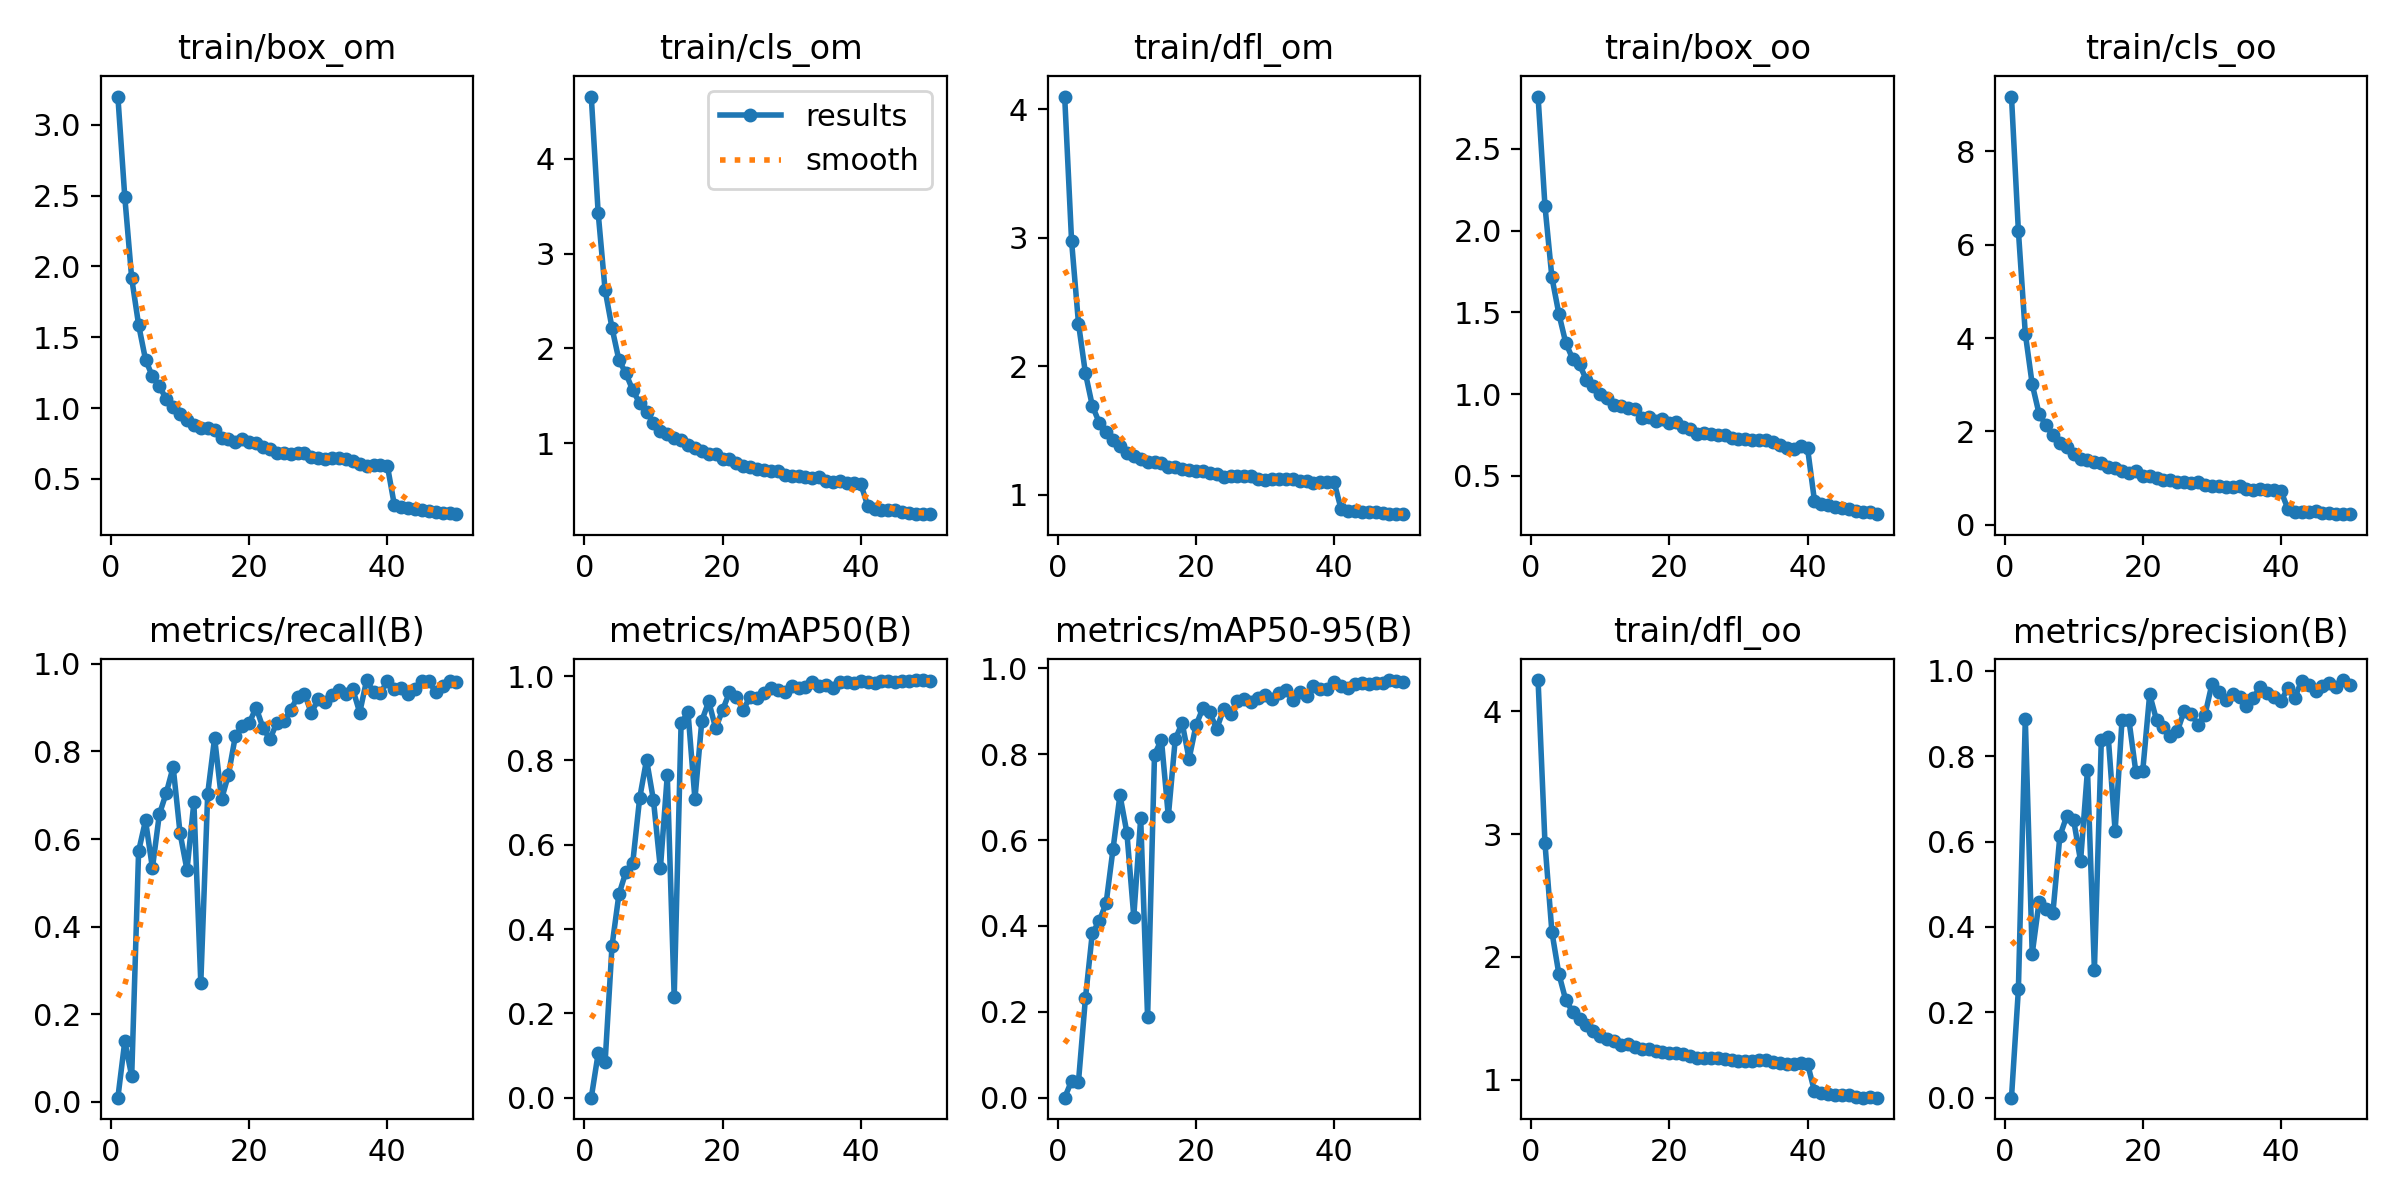

Values plotted in this chart, from the file beside it:
epoch, train/box_om, train/cls_om, train/dfl_om, train/box_oo, train/cls_oo, train/dfl_oo, metrics/precision(B), metrics/recall(B), metrics/mAP50(B), metrics/mAP50-95(B), val/box_om, val/cls_om, val/dfl_om, val/box_oo, val/cls_oo, val/dfl_oo, lr/pg0, lr/pg1, lr/pg2
1, 3.199, 4.657, 4.1, 2.819, 9.171, 4.255, 1e-05, 0.00901, 1e-05, 0, 2.981, 4.978, 4.293, 2.808, 12.95, 4.232, 0.0003291, 0.0003291, 0.0003291
2, 2.49, 3.427, 2.974, 2.149, 6.296, 2.924, 0.2536, 0.1377, 0.1052, 0.03905, 2.089, 3.374, 2.755, 1.729, 6.729, 2.605, 0.0006493, 0.0006493, 0.0006493
3, 1.916, 2.616, 2.332, 1.714, 4.097, 2.204, 0.8883, 0.05833, 0.08359, 0.03764, 1.989, 4.17, 2.795, 1.58, 5.762, 2.376, 0.0009563, 0.0009563, 0.0009563
4, 1.587, 2.216, 1.946, 1.493, 3.01, 1.864, 0.337, 0.5722, 0.3597, 0.231, 1.018, 2.114, 1.483, 1.074, 2.752, 1.511, 0.0009406, 0.0009406, 0.0009406
5, 1.342, 1.876, 1.692, 1.315, 2.374, 1.649, 0.4595, 0.6423, 0.4822, 0.383, 0.891, 1.623, 1.336, 0.833, 2.061, 1.305, 0.0009406, 0.0009406, 0.0009406
6, 1.223, 1.738, 1.561, 1.216, 2.133, 1.554, 0.4425, 0.5336, 0.5347, 0.411, 0.8543, 1.844, 1.304, 0.8721, 2.167, 1.272, 0.0009208, 0.0009208, 0.0009208
7, 1.157, 1.558, 1.486, 1.182, 1.914, 1.493, 0.4336, 0.6563, 0.5569, 0.4534, 0.8677, 1.592, 1.273, 0.8322, 1.831, 1.262, 0.000901, 0.000901, 0.000901
8, 1.06, 1.424, 1.428, 1.086, 1.758, 1.442, 0.6126, 0.705, 0.7101, 0.5795, 0.7859, 0.9946, 1.16, 0.7605, 1.256, 1.161, 0.0008812, 0.0008812, 0.0008812
9, 1.009, 1.327, 1.377, 1.047, 1.657, 1.393, 0.6598, 0.7645, 0.8014, 0.7046, 0.6067, 0.9967, 1.05, 0.6398, 1.222, 1.067, 0.0008614, 0.0008614, 0.0008614
10, 0.956, 1.215, 1.328, 0.9993, 1.521, 1.353, 0.6499, 0.6133, 0.7052, 0.6173, 0.6085, 1.076, 1.056, 0.6087, 1.224, 1.076, 0.0008416, 0.0008416, 0.0008416
11, 0.9178, 1.131, 1.301, 0.9753, 1.418, 1.331, 0.5546, 0.5294, 0.5436, 0.4218, 1.137, 2.109, 1.52, 0.9814, 2.25, 1.389, 0.0008218, 0.0008218, 0.0008218
12, 0.8815, 1.1, 1.28, 0.9342, 1.389, 1.312, 0.7677, 0.6836, 0.7646, 0.6505, 0.6402, 1.109, 1.088, 0.7009, 1.297, 1.085, 0.000802, 0.000802, 0.000802
13, 0.861, 1.056, 1.255, 0.9262, 1.348, 1.286, 0.2995, 0.2711, 0.2386, 0.1867, 1.407, 2.391, 1.967, 1.174, 2.829, 1.698, 0.0007822, 0.0007822, 0.0007822
14, 0.8561, 1.034, 1.258, 0.9124, 1.323, 1.292, 0.8368, 0.7035, 0.8888, 0.7987, 0.5331, 0.6997, 0.9876, 0.5667, 0.9178, 1.003, 0.0007624, 0.0007624, 0.0007624
15, 0.8459, 0.975, 1.243, 0.9109, 1.244, 1.268, 0.8458, 0.8309, 0.9139, 0.8338, 0.4696, 0.5437, 0.9756, 0.5052, 0.6839, 0.9933, 0.0007426, 0.0007426, 0.0007426
16, 0.7886, 0.9447, 1.216, 0.8564, 1.21, 1.249, 0.6248, 0.6905, 0.7083, 0.6554, 0.4422, 0.9775, 0.9426, 0.4744, 1.098, 0.9529, 0.0007228, 0.0007228, 0.0007228
17, 0.7839, 0.913, 1.214, 0.8609, 1.157, 1.248, 0.8856, 0.7468, 0.8943, 0.8346, 0.4322, 0.6136, 0.9701, 0.4674, 0.7197, 0.972, 0.000703, 0.000703, 0.000703
18, 0.7624, 0.8845, 1.196, 0.8367, 1.101, 1.23, 0.8845, 0.8349, 0.9397, 0.8728, 0.4416, 0.4436, 0.9473, 0.4703, 0.4925, 0.9509, 0.0006832, 0.0006832, 0.0006832
19, 0.7783, 0.8885, 1.193, 0.8472, 1.143, 1.224, 0.7631, 0.8588, 0.876, 0.7889, 0.4856, 0.7415, 0.9577, 0.5254, 0.938, 0.9676, 0.0006634, 0.0006634, 0.0006634
20, 0.7572, 0.8315, 1.183, 0.8255, 1.055, 1.217, 0.7663, 0.8645, 0.9191, 0.8669, 0.4114, 0.6549, 0.9385, 0.4142, 0.8245, 0.9473, 0.0006436, 0.0006436, 0.0006436
21, 0.756, 0.832, 1.183, 0.8276, 1.036, 1.215, 0.9448, 0.9004, 0.9614, 0.9073, 0.4192, 0.3861, 0.9281, 0.4377, 0.3947, 0.943, 0.0006238, 0.0006238, 0.0006238
22, 0.7267, 0.7884, 1.169, 0.8006, 0.9987, 1.208, 0.8841, 0.8541, 0.9494, 0.897, 0.3888, 0.3945, 0.9166, 0.4164, 0.4796, 0.93, 0.000604, 0.000604, 0.000604
23, 0.7097, 0.7582, 1.162, 0.7843, 0.9673, 1.197, 0.8682, 0.8278, 0.9201, 0.8587, 0.4077, 0.5716, 0.928, 0.4218, 0.6446, 0.9392, 0.0005842, 0.0005842, 0.0005842
24, 0.6832, 0.7519, 1.141, 0.7549, 0.9645, 1.178, 0.8466, 0.8657, 0.9512, 0.905, 0.4033, 0.6956, 0.9198, 0.4064, 0.653, 0.9245, 0.0005644, 0.0005644, 0.0005644
25, 0.6809, 0.7278, 1.143, 0.7597, 0.9231, 1.179, 0.858, 0.8687, 0.9478, 0.8938, 0.3985, 0.3928, 0.9232, 0.4251, 0.4641, 0.9253, 0.0005446, 0.0005446, 0.0005446
26, 0.6784, 0.7128, 1.145, 0.7593, 0.9133, 1.18, 0.9065, 0.8957, 0.9598, 0.924, 0.3664, 0.4284, 0.9222, 0.372, 0.4521, 0.9255, 0.0005248, 0.0005248, 0.0005248
27, 0.6836, 0.7031, 1.144, 0.7533, 0.8933, 1.18, 0.899, 0.9233, 0.9707, 0.9275, 0.3493, 0.4055, 0.9021, 0.3755, 0.4408, 0.9102, 0.000505, 0.000505, 0.000505
28, 0.683, 0.709, 1.141, 0.7514, 0.9099, 1.172, 0.8737, 0.9324, 0.9665, 0.9212, 0.3519, 0.3371, 0.9081, 0.3878, 0.3565, 0.9213, 0.0004852, 0.0004852, 0.0004852
29, 0.6542, 0.6666, 1.122, 0.7313, 0.8505, 1.16, 0.8966, 0.8876, 0.9629, 0.9304, 0.3488, 0.3343, 0.9093, 0.365, 0.3966, 0.9201, 0.0004654, 0.0004654, 0.0004654
30, 0.647, 0.6512, 1.116, 0.7245, 0.8273, 1.152, 0.9684, 0.9205, 0.9763, 0.9377, 0.3503, 0.3016, 0.8964, 0.363, 0.3037, 0.9021, 0.0004456, 0.0004456, 0.0004456
31, 0.6431, 0.6558, 1.118, 0.7264, 0.8341, 1.155, 0.9494, 0.9123, 0.9722, 0.9296, 0.3605, 0.3617, 0.9021, 0.3714, 0.3586, 0.8984, 0.0004258, 0.0004258, 0.0004258
32, 0.6501, 0.6447, 1.119, 0.7218, 0.8153, 1.151, 0.9306, 0.9299, 0.9745, 0.9436, 0.3238, 0.371, 0.8993, 0.3453, 0.3625, 0.8981, 0.000406, 0.000406, 0.000406
33, 0.6438, 0.6323, 1.123, 0.7213, 0.8148, 1.157, 0.9447, 0.9411, 0.9856, 0.9499, 0.3182, 0.2864, 0.8965, 0.3458, 0.2834, 0.894, 0.0003862, 0.0003862, 0.0003862
34, 0.6379, 0.6381, 1.12, 0.7225, 0.8287, 1.158, 0.9394, 0.9315, 0.9754, 0.9255, 0.3472, 0.3177, 0.9019, 0.3853, 0.3554, 0.9084, 0.0003664, 0.0003664, 0.0003664
35, 0.6276, 0.6045, 1.109, 0.7087, 0.7596, 1.143, 0.9187, 0.942, 0.9799, 0.9437, 0.318, 0.2975, 0.8935, 0.3465, 0.3026, 0.8932, 0.0003466, 0.0003466, 0.0003466
36, 0.6078, 0.5948, 1.102, 0.6893, 0.7517, 1.135, 0.9371, 0.8888, 0.9709, 0.9358, 0.3175, 0.4287, 0.8895, 0.3378, 0.5007, 0.8891, 0.0003268, 0.0003268, 0.0003268
37, 0.5938, 0.5962, 1.093, 0.6718, 0.766, 1.125, 0.9622, 0.9632, 0.9858, 0.9588, 0.3107, 0.2745, 0.8939, 0.3091, 0.2933, 0.8852, 0.000307, 0.000307, 0.000307
38, 0.597, 0.575, 1.098, 0.6647, 0.7414, 1.129, 0.9475, 0.9357, 0.9849, 0.9514, 0.327, 0.2894, 0.8901, 0.342, 0.2586, 0.8861, 0.0002872, 0.0002872, 0.0002872
39, 0.5963, 0.5756, 1.095, 0.6803, 0.7416, 1.134, 0.939, 0.9334, 0.9825, 0.9523, 0.311, 0.2723, 0.8872, 0.3385, 0.2807, 0.889, 0.0002674, 0.0002674, 0.0002674
40, 0.5924, 0.5708, 1.096, 0.6687, 0.721, 1.129, 0.9289, 0.9607, 0.9872, 0.9679, 0.2764, 0.2595, 0.8602, 0.2876, 0.2633, 0.8643, 0.0002476, 0.0002476, 0.0002476
41, 0.3181, 0.3383, 0.8876, 0.3478, 0.3432, 0.9058, 0.9596, 0.942, 0.9865, 0.9578, 0.2995, 0.2664, 0.8868, 0.3108, 0.257, 0.8856, 0.0002278, 0.0002278, 0.0002278
42, 0.2979, 0.2998, 0.8754, 0.3263, 0.284, 0.8903, 0.9374, 0.9457, 0.983, 0.9537, 0.3049, 0.2549, 0.8857, 0.3146, 0.2543, 0.887, 0.000208, 0.000208, 0.000208
43, 0.2941, 0.2945, 0.8714, 0.3254, 0.2809, 0.883, 0.9765, 0.9318, 0.9889, 0.964, 0.2976, 0.2567, 0.8694, 0.3121, 0.2284, 0.8671, 0.0001882, 0.0001882, 0.0001882
44, 0.286, 0.2924, 0.8657, 0.3078, 0.2823, 0.8762, 0.9656, 0.9416, 0.9883, 0.9656, 0.2694, 0.2327, 0.8581, 0.2813, 0.2155, 0.8585, 0.0001684, 0.0001684, 0.0001684
45, 0.2833, 0.2932, 0.8647, 0.3049, 0.2887, 0.873, 0.9535, 0.9615, 0.9861, 0.964, 0.2854, 0.2407, 0.8737, 0.288, 0.2296, 0.873, 0.0001486, 0.0001486, 0.0001486
46, 0.2739, 0.273, 0.8642, 0.2949, 0.2546, 0.8725, 0.9636, 0.9612, 0.9887, 0.9653, 0.2788, 0.2256, 0.875, 0.2858, 0.2171, 0.8699, 0.0001288, 0.0001288, 0.0001288
47, 0.2678, 0.267, 0.8541, 0.2877, 0.2549, 0.8615, 0.9705, 0.935, 0.9878, 0.965, 0.2665, 0.2407, 0.8747, 0.2732, 0.227, 0.868, 0.000109, 0.000109, 0.000109
48, 0.2608, 0.2571, 0.8482, 0.2804, 0.2401, 0.8542, 0.9616, 0.95, 0.9905, 0.9726, 0.262, 0.2213, 0.86, 0.276, 0.193, 0.8613, 8.92e-05, 8.92e-05, 8.92e-05
49, 0.2601, 0.2532, 0.8511, 0.2805, 0.2281, 0.8577, 0.9784, 0.9606, 0.9902, 0.971, 0.2647, 0.2179, 0.8704, 0.2682, 0.1942, 0.8635, 6.94e-05, 6.94e-05, 6.94e-05
50, 0.2505, 0.2503, 0.8475, 0.2663, 0.2362, 0.8534, 0.9657, 0.9579, 0.9888, 0.9687, 0.2588, 0.2224, 0.8631, 0.2688, 0.212, 0.8607, 4.96e-05, 4.96e-05, 4.96e-05
